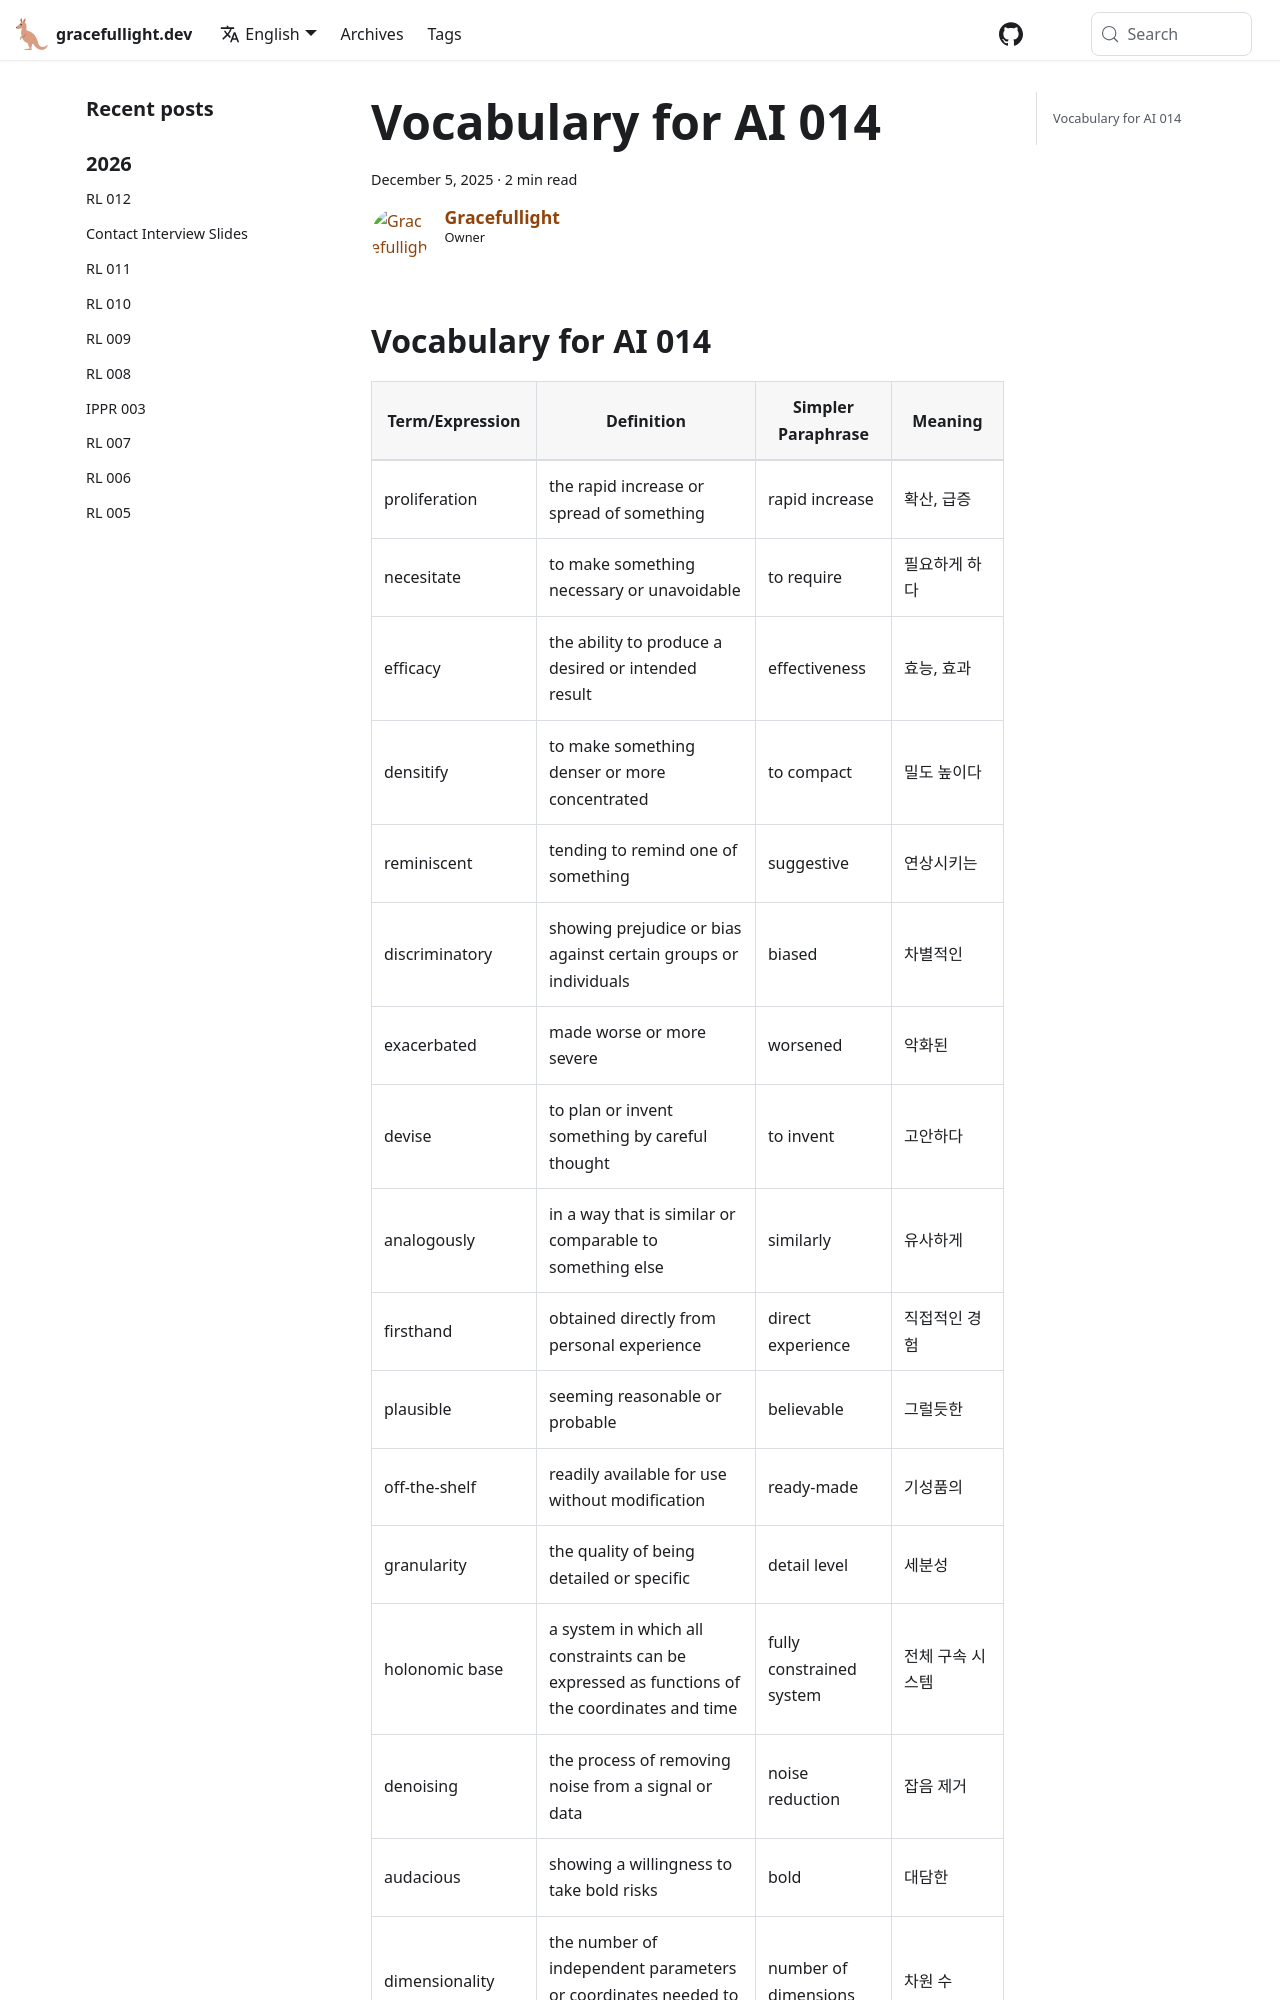

repository: gracefullight/gracefullight.github.io · page: vocab/vocab-ai-014/index.html · generator: docusaurus

---
title: Vocabulary for AI 014
date: 2025-12-05T14:12:18.080+11:00
description: Vocabulary for AI 014
authors: me
tags:
  - vocab
---

## Vocabulary for AI 014

| Term/Expression | Definition | Simpler Paraphrase | Meaning |
| --- | --- | --- | --- |
| proliferation | the rapid increase or spread of something | rapid increase | 확산, 급증 |
| necesitate | to make something necessary or unavoidable | to require | 필요하게 하다 |
| efficacy | the ability to produce a desired or intended result | effectiveness | 효능, 효과 |
| densitify | to make something denser or more concentrated | to compact | 밀도 높이다 |
| reminiscent | tending to remind one of something | suggestive | 연상시키는 |
| discriminatory | showing prejudice or bias against certain groups or individuals | biased | 차별적인 |
| exacerbated | made worse or more severe | worsened | 악화된 |
| devise | to plan or invent something by careful thought | to invent | 고안하다 |
| analogously | in a way that is similar or comparable to something else | similarly | 유사하게 |
| firsthand | obtained directly from personal experience | direct experience | 직접적인 경험 |
| plausible | seeming reasonable or probable | believable | 그럴듯한 |
| off-the-shelf | readily available for use without modification | ready-made | 기성품의 |
| granularity | the quality of being detailed or specific | detail level | 세분성 |
| holonomic base | a system in which all constraints can be expressed as functions of the coordinates and time | fully constrained system | 전체 구속 시스템 |
| denoising | the process of removing noise from a signal or data |
